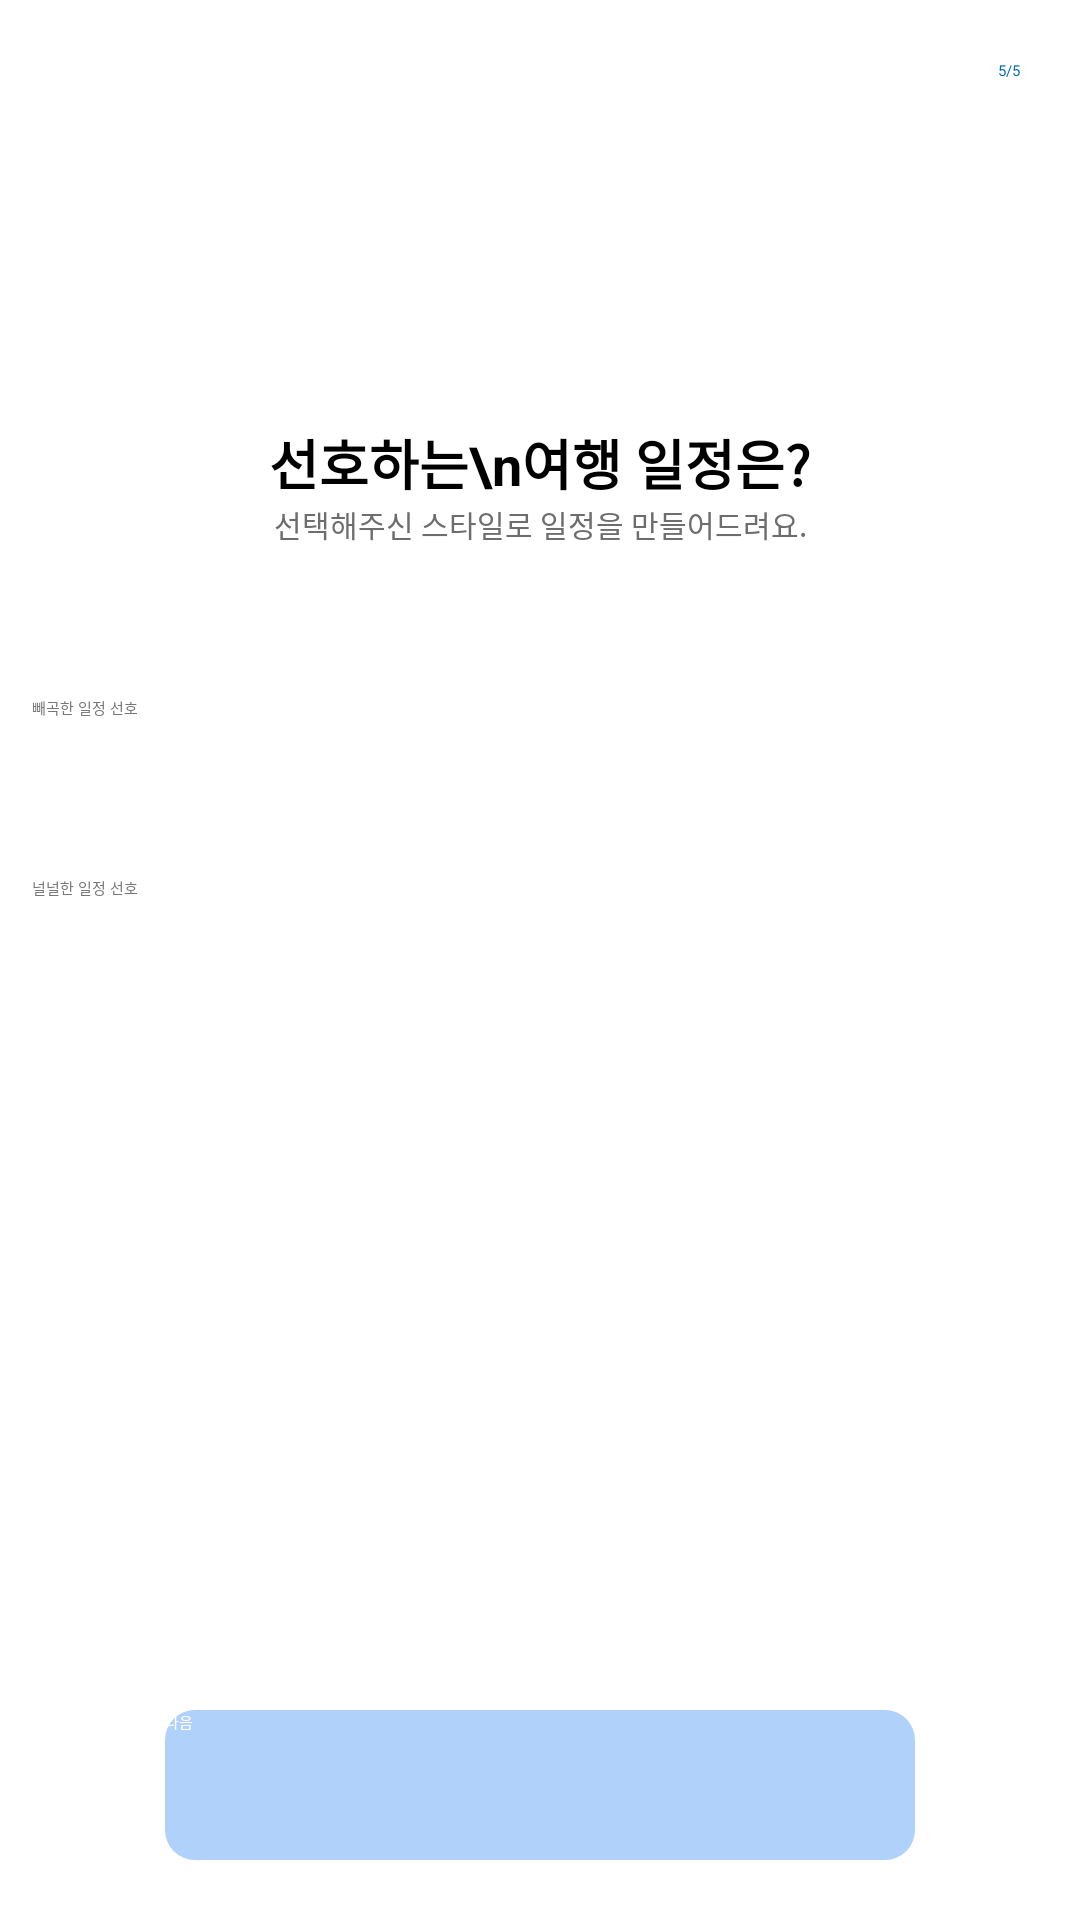

Produce the Android XML layout that renders to this screen, including the resource entries it uses.
<!-- AndroidManifest.xml: application theme Theme.PathFinder -->
<!-- res/layout/fragment_schedule_choice.xml -->
<?xml version="1.0" encoding="utf-8"?>
<androidx.constraintlayout.widget.ConstraintLayout xmlns:android="http://schemas.android.com/apk/res/android"
    xmlns:app="http://schemas.android.com/apk/res-auto"
    xmlns:tools="http://schemas.android.com/tools"
    android:layout_width="match_parent"
    android:layout_height="match_parent"
    android:background="@color/white">

    <androidx.constraintlayout.widget.ConstraintLayout
        android:id="@+id/constraintLayout2"
        android:layout_width="match_parent"
        android:layout_height="wrap_content"
        app:layout_constraintEnd_toEndOf="parent"
        app:layout_constraintHorizontal_bias="0.0"
        app:layout_constraintStart_toStartOf="parent"
        app:layout_constraintTop_toTopOf="parent">

        <ImageView
            android:id="@+id/imageViewTicket"
            android:layout_width="71dp"
            android:layout_height="71dp"
            android:layout_marginTop="50dp"
            app:layout_constraintEnd_toEndOf="parent"
            app:layout_constraintStart_toStartOf="parent"
            app:layout_constraintTop_toTopOf="parent"
            app:srcCompat="@drawable/icon_schedule" />

        <TextView
            android:id="@+id/textViewSchedule"
            android:layout_width="wrap_content"
            android:layout_height="wrap_content"
            android:layout_marginTop="20dp"
            android:text="선호하는\n여행 일정은?"
            android:textAlignment="center"
            android:textSize="18dp"
            android:textStyle="bold"
            app:layout_constraintEnd_toEndOf="parent"
            app:layout_constraintStart_toStartOf="parent"
            app:layout_constraintTop_toBottomOf="@+id/imageViewTicket" />

        <TextView
            android:id="@+id/textViewMultipleChoice"
            android:layout_width="wrap_content"
            android:layout_height="wrap_content"
            android:text="선택해주신 스타일로 일정을 만들어드려요."
            android:textColor="#6D6D6D"
            android:textSize="10dp"
            app:layout_constraintEnd_toEndOf="parent"
            app:layout_constraintStart_toStartOf="parent"
            app:layout_constraintTop_toBottomOf="@+id/textViewSchedule" />

        <TextView
            android:id="@+id/textViewNumber"
            android:layout_width="wrap_content"
            android:layout_height="wrap_content"
            android:layout_marginTop="20dp"
            android:layout_marginEnd="20dp"
            android:text="5/5"
            android:textColor="#006CA9"
            app:layout_constraintEnd_toEndOf="parent"
            app:layout_constraintTop_toTopOf="parent" />
    </androidx.constraintlayout.widget.ConstraintLayout>

    <androidx.constraintlayout.widget.ConstraintLayout
        android:id="@+id/travelStyleLayout"
        android:layout_width="match_parent"
        android:layout_height="0dp"
        android:background="@color/white"
        app:layout_constraintBottom_toTopOf="@+id/btnNext"
        app:layout_constraintEnd_toEndOf="parent"
        app:layout_constraintStart_toStartOf="parent"
        app:layout_constraintTop_toBottomOf="@+id/constraintLayout2">

        <androidx.appcompat.widget.AppCompatButton
            android:id="@+id/btnActivity"
            android:layout_width="339dp"
            android:layout_height="50dp"
            android:layout_marginTop="50dp"
            android:background="@drawable/border_select_button"
            android:text="빼곡한 일정 선호"
            android:textColor="#777777"
            app:layout_constraintEnd_toEndOf="parent"
            app:layout_constraintStart_toStartOf="parent"
            app:layout_constraintTop_toTopOf="parent" />

        <androidx.appcompat.widget.AppCompatButton

            android:id="@+id/btnNature"
            android:layout_width="339dp"
            android:layout_height="50dp"
            android:layout_marginTop="10dp"
            android:background="@drawable/border_select_button"
            android:text="널널한 일정 선호"
            android:textColor="#777777"
            app:layout_constraintEnd_toEndOf="parent"
            app:layout_constraintStart_toStartOf="parent"
            app:layout_constraintTop_toBottomOf="@+id/btnActivity" />


    </androidx.constraintlayout.widget.ConstraintLayout>

    <androidx.appcompat.widget.AppCompatButton
        android:id="@+id/btnNext"
        android:layout_width="250dp"
        android:layout_height="50dp"
        android:layout_marginTop="20dp"
        android:layout_marginBottom="20dp"
        android:background="@drawable/basic_btn"
        android:text="다음"
        android:textColor="#FFFFFF"
        app:layout_constraintBottom_toBottomOf="parent"
        app:layout_constraintEnd_toEndOf="parent"
        app:layout_constraintStart_toStartOf="parent"/>

</androidx.constraintlayout.widget.ConstraintLayout>
<!-- resources referenced by this layout -->
<resources>
  <color name="white">#FFFFFFFF</color>
  <!-- drawable basic_btn (drawable) -->
  <?xml version="1.0" encoding="utf-8"?>
  <shape xmlns:android="http://schemas.android.com/apk/res/android"
      android:shape="rectangle">  
      <solid android:color="#B0D1F9"/> 
      <corners android:radius="10dp"/> 
  </shape>
</resources>
